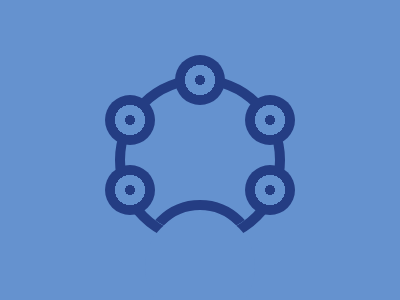

Reproduce this picture with HTML and CSS.

<div class="main">
  <div class="bottom"></div>
</div>
<div class="cover"></div>
<div class="charms1"></div>
<div class="charms2"></div>
<div class="charms3"></div>
<div class="charms4"></div>
<div class="charms5"></div>

<style>
  * {
    box-sizing: border-box;
  }

  body {
    background: #6592CF
  }

  div {
    position: absolute;
    border-radius: 50%;
  }

  .main {
    width: 170px;
    height: 170px;
    background: transparent;
    border: 10px solid #243D83;
    top: 75px;
    left: 115px;
    overflow: hidden;
  }

  .bottom {
    width: 120px;
    height: 120px;
    background: #6592CF;
    border: 10px solid #243D83;
    bottom: -85px;
    left: 15px;
    z-index: 2;
  }

  .cover {
    width: 110px;
    height: 110px;
    background: #6592CF;
    bottom: -22px;
    left: 145px;
    z-index: 2;
  }

  div[class^='charms'] {
    width: 50px;
    height: 50px;
    background: radial-gradient(#243D83 5px, #6592CF 5px 15px, #243D83 15px);
  }

  .charms1 {
    top: 55px;
    left: 175px;
  }

  .charms2 {
    top: 95px;
    left: 105px;
  }

  .charms3 {
    top: 95px;
    right: 105px;
  }

  .charms4 {
    top: 165px;
    left: 105px;
  }

  .charms5 {
    top: 165px;
    right: 105px;
  }
</style>